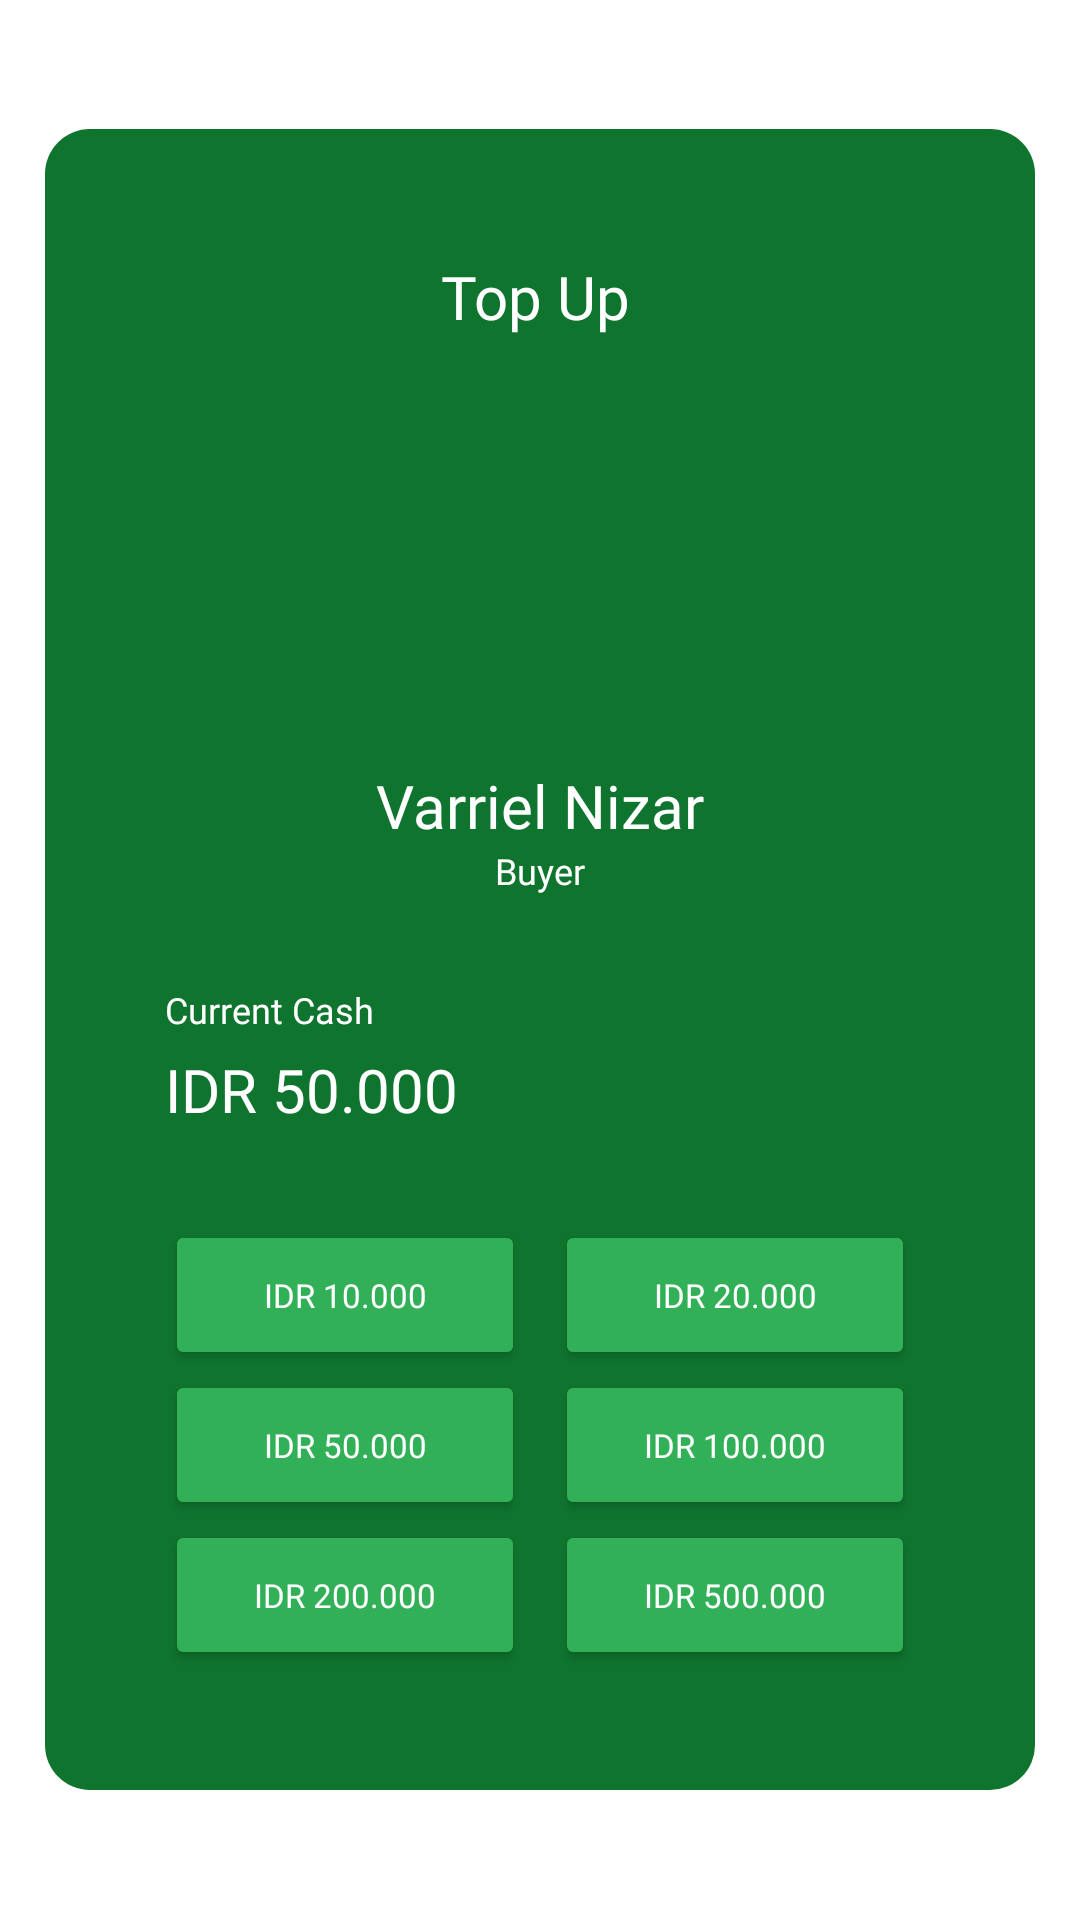

Here is an Android app screen rendered from its layout file. Give the layout XML and the strings, colors and styles it references.
<!-- AndroidManifest.xml: application theme Theme.FnBOrdering -->
<!-- res/layout/activity_topup.xml -->
<?xml version="1.0" encoding="utf-8"?>
<LinearLayout
    xmlns:android="http://schemas.android.com/apk/res/android"
    xmlns:app="http://schemas.android.com/apk/res-auto"
    xmlns:tools="http://schemas.android.com/tools"
    android:layout_width="match_parent"
    android:layout_height="match_parent"
    android:background="@color/white"
    android:orientation="vertical"
    tools:context=".topup"
    android:gravity="center">

    <LinearLayout
        android:orientation="vertical"
        android:layout_width="330dp"
        android:layout_height="wrap_content"
        android:backgroundTint="@color/bg"
        android:background="@drawable/rounded_bg"
        android:padding="40dp">

        <LinearLayout
            android:gravity="center"
            android:orientation="horizontal"
            android:layout_width="wrap_content"
            android:layout_height="wrap_content">

            <Button
                android:id="@+id/btnBack"
                android:layout_width="32dp"
                android:layout_height="32dp"
                android:background="@drawable/backward_arrow"/>

            <TextView
                android:layout_width="wrap_content"
                android:layout_height="wrap_content"
                android:layout_marginStart="60dp"
                android:fontFamily="@font/montserrat"
                android:text="Top Up"
                android:textColor="@color/white"
                android:textSize="20sp" />

        </LinearLayout>

        <com.google.android.material.imageview.ShapeableImageView
            android:id="@+id/photoProfile"
            android:layout_marginTop="30dp"
            android:layout_height="100dp"
            android:layout_width="100dp"
            android:layout_gravity="center"
            android:src="@drawable/profile_null"
            app:shapeAppearanceOverlay="@style/Circular"/>

        <TextView
            android:id="@+id/txtFullName"
            android:layout_width="wrap_content"
            android:layout_height="wrap_content"
            android:layout_gravity="center"
            android:layout_marginTop="10dp"
            android:fontFamily="@font/montserrat"
            android:text="Varriel Nizar"
            android:textColor="@color/white"
            android:textSize="20sp" />

        <TextView
            android:layout_width="wrap_content"
            android:layout_height="wrap_content"
            android:layout_gravity="center"
            android:fontFamily="@font/montserrat"
            android:text="Buyer"
            android:textColor="@color/white"
            android:textSize="12sp" />


        <TextView
            android:layout_width="wrap_content"
            android:layout_height="wrap_content"
            android:layout_marginTop="30dp"
            android:fontFamily="@font/montserrat"
            android:text="Current Cash"
            android:textColor="@color/white"
            android:textSize="12sp" />

        <TextView
            android:id="@+id/txtBalance"
            android:layout_width="wrap_content"
            android:layout_height="wrap_content"
            android:layout_marginTop="5dp"
            android:fontFamily="@font/montserrat"
            android:text="IDR 50.000"
            android:textColor="@color/white"
            android:textSize="20sp" />

        <LinearLayout
            android:layout_marginTop="30dp"
            android:orientation="horizontal"
            android:layout_width="wrap_content"
            android:layout_height="wrap_content">

            <Button
                android:id="@+id/btn10"
                android:layout_width="120dp"
                android:layout_height="50dp"
                android:backgroundTint="@color/login"
                android:fontFamily="@font/montserrat"
                android:text="IDR 10.000"
                android:textAllCaps="false"
                android:textColor="@color/white"
                android:textSize="11sp" />

            <Button
                android:id="@+id/btn20"
                android:layout_width="120dp"
                android:layout_height="50dp"
                android:layout_marginStart="10dp"
                android:backgroundTint="@color/login"
                android:fontFamily="@font/montserrat"
                android:text="IDR 20.000"
                android:textAllCaps="false"
                android:textColor="@color/white"
                android:textSize="11sp" />

        </LinearLayout>
        <LinearLayout
            android:orientation="horizontal"
            android:layout_width="wrap_content"
            android:layout_height="wrap_content">

            <Button
                android:id="@+id/btn50"
                android:layout_width="120dp"
                android:layout_height="50dp"
                android:backgroundTint="@color/login"
                android:fontFamily="@font/montserrat"
                android:text="IDR 50.000"
                android:textAllCaps="false"
                android:textColor="@color/white"
                android:textSize="11sp" />

            <Button
                android:id="@+id/btn100"
                android:layout_width="120dp"
                android:layout_height="50dp"
                android:layout_marginStart="10dp"
                android:backgroundTint="@color/login"
                android:fontFamily="@font/montserrat"
                android:text="IDR 100.000"
                android:textAllCaps="false"
                android:textColor="@color/white"
                android:textSize="11sp" />

        </LinearLayout>
        <LinearLayout
            android:orientation="horizontal"
            android:layout_width="wrap_content"
            android:layout_height="wrap_content">

            <Button
                android:id="@+id/btn200"
                android:layout_width="120dp"
                android:layout_height="50dp"
                android:backgroundTint="@color/login"
                android:fontFamily="@font/montserrat"
                android:text="IDR 200.000"
                android:textAllCaps="false"
                android:textColor="@color/white"
                android:textSize="11sp" />

            <Button
                android:id="@+id/btn500"
                android:layout_width="120dp"
                android:layout_height="50dp"
                android:layout_marginStart="10dp"
                android:backgroundTint="@color/login"
                android:fontFamily="@font/montserrat"
                android:text="IDR 500.000"
                android:textAllCaps="false"
                android:textColor="@color/white"
                android:textSize="11sp" />

        </LinearLayout>

    </LinearLayout>

</LinearLayout>
<!-- resources referenced by this layout -->
<resources>
  <color name="bg">#0F752E</color>
  <color name="login">#31B057</color>
  <color name="white">#FFFFFF</color>
  <!-- drawable rounded_bg (drawable) -->
  <?xml version="1.0" encoding="utf-8"?>
  <shape xmlns:android="http://schemas.android.com/apk/res/android"
      android:shape="rectangle">
  
      <solid
          android:color="#ffffff"
          />
  
      // Reduce the corner radius value
      <corners android:radius="15dp" />
  
      <padding
          android:left="20dp"
          android:top="10dp"
          android:right="20dp"
          android:bottom="10dp"    >
      </padding>
  
  </shape>
  <style name="Circular">
          <item name="cornerSize">50%</item>
      </style>
  <style name="Theme.FnBOrdering" parent="Theme.MaterialComponents.DayNight.NoActionBar">
          
          <item name="colorPrimary">@color/login</item>
          <item name="colorPrimaryVariant">@color/bg</item>
          <item name="colorOnPrimary">@color/white</item>
          
          <item name="colorSecondary">@color/bg</item>
          <item name="colorSecondaryVariant">@color/teal_700</item>
          <item name="colorOnSecondary">@color/black</item>
          
          <item name="android:statusBarColor" tools:targetApi="l">?attr/colorPrimaryVariant</item>
          
      </style>
  <color name="teal_700">#FF018786</color>
  <color name="black">#000000</color>
</resources>
